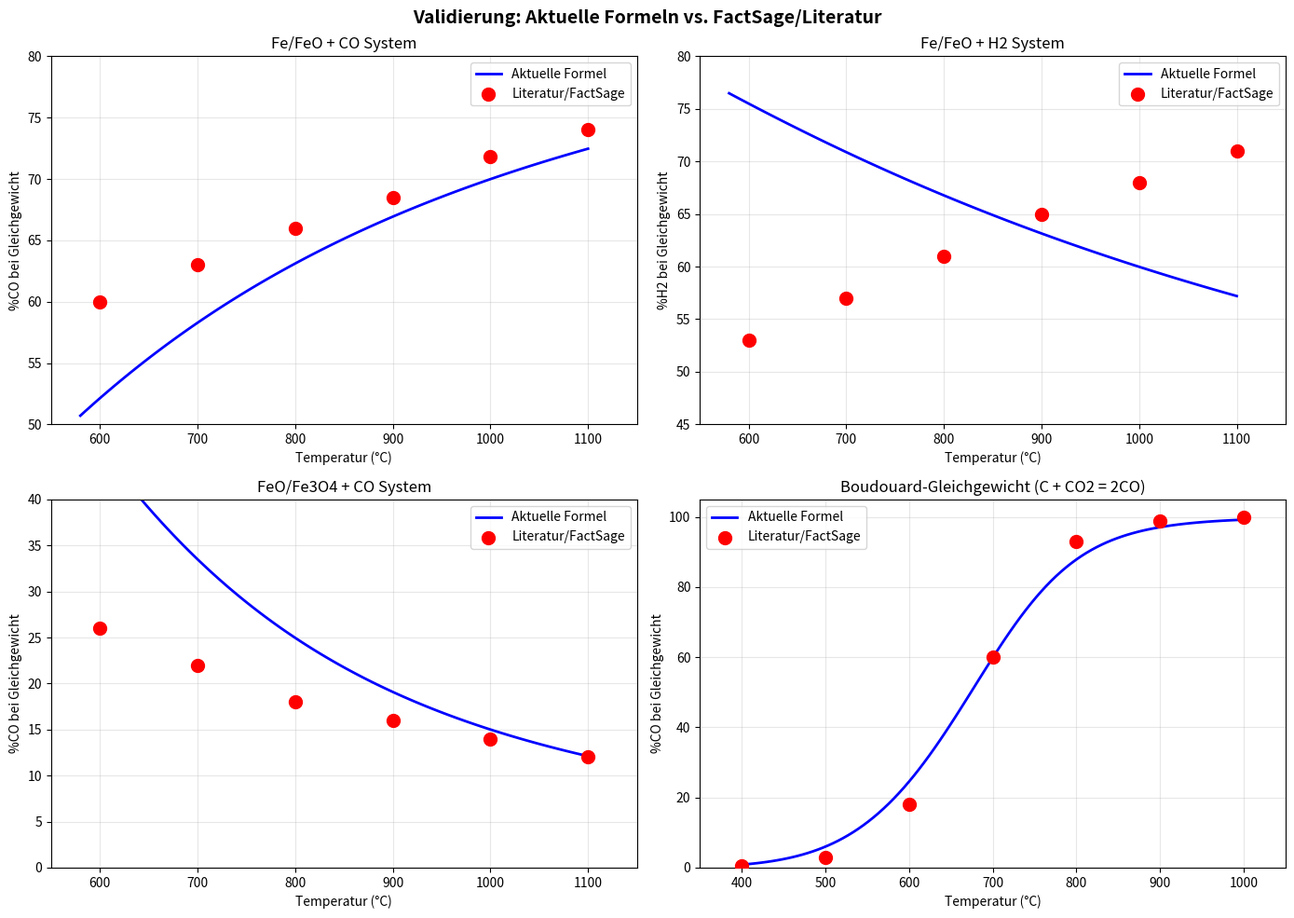
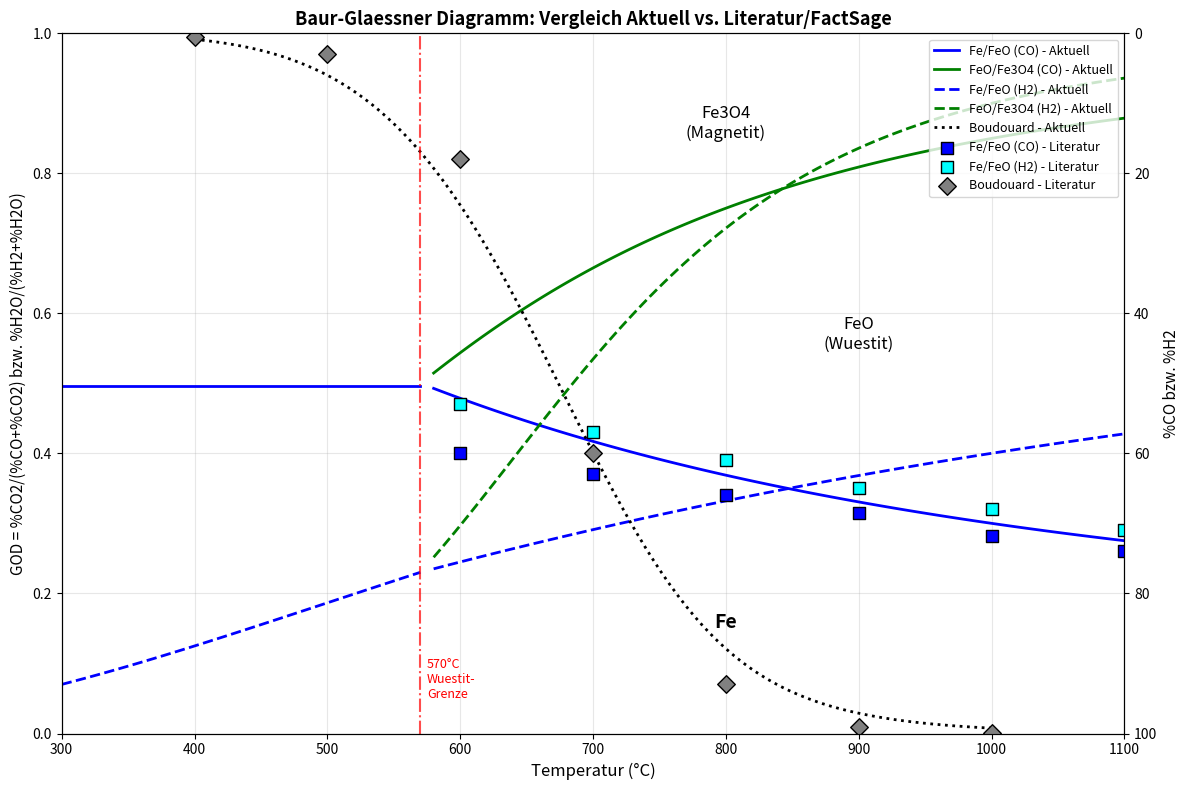

These figures' Python source, in order:
"""
Validierungsskript: Vergleich der empirischen Formeln mit FactSage/Literatur-Daten.
Dieses Skript veraendert NICHTS am bestehenden Code - nur Validierung und Visualisierung.

Quellen:
- FactSage 5.4/8.2 Simulationen (ResearchGate)
- HSC Chemistry 6.0
- NIST-JANAF Thermochemical Tables
- Turkdogan (1980): Physical Chemistry of High Temperature Technology
- Darken & Gurry (1945): JACS 67, 1398
"""

import numpy as np
import matplotlib
matplotlib.use('Agg')  # Non-interactive backend
import matplotlib.pyplot as plt

# ============================================================================
# REFERENZDATEN AUS LITERATUR / FACTSAGE
# ============================================================================

# Literaturwerte fuer Fe/FeO + CO Gleichgewicht (%CO bei Gleichgewicht)
# Quellen: FactSage, HSC Chemistry, experimentelle Daten
LITERATURE_DATA = {
    'Fe_FeO_CO': {
        # Temperatur (C): %CO bei Gleichgewicht (aus Baur-Glaessner Diagrammen)
        600: 60.0,   # Knapp ueber Wuestit-Stabilitaet
        700: 63.0,   # FactSage/HSC Werte
        800: 66.0,
        900: 68.5,
        1000: 71.8,  # Experimentell bestaetigt: 71.8% CO, 28.2% CO2
        1100: 74.0,
    },
    'Fe_FeO_H2': {
        # H2-System hat andere Gleichgewichtslage
        600: 53.0,
        700: 57.0,
        800: 61.0,   # Bei 810C kreuzen sich CO und H2 Linien
        900: 65.0,
        1000: 68.0,
        1100: 71.0,
    },
    'FeO_Fe3O4_CO': {
        # Wuestit/Magnetit Grenze
        600: 26.0,
        700: 22.0,
        800: 18.0,
        900: 16.0,
        1000: 14.0,
        1100: 12.0,
    },
    'FeO_Fe3O4_H2': {
        600: 18.0,
        700: 14.0,
        800: 11.0,
        900: 9.0,
        1000: 8.0,
        1100: 7.0,
    },
    'Fe3O4_Fe_CO': {
        # Unter 570C (Magnetit direkt zu Fe)
        300: 50.0,
        400: 50.0,
        500: 50.0,
        570: 50.0,  # Tripelpunkt
    },
    'Fe3O4_Fe_H2': {
        300: 85.0,
        400: 80.0,
        500: 75.0,
        570: 70.0,  # Tripelpunkt
    },
    'Boudouard': {
        # C + CO2 = 2CO Gleichgewicht
        400: 0.5,    # Fast nur CO2
        500: 3.0,
        600: 18.0,
        700: 60.0,
        800: 93.0,
        900: 99.0,
        1000: 99.9,  # Fast nur CO
    }
}


# ============================================================================
# AKTUELLE EMPIRISCHE FORMELN AUS thermodynamics.py
# ============================================================================

R = 8.314462618  # J/(mol*K)
WUSTITE_STABILITY_K = 843  # ~570C

# Empirische Koeffizienten aus dem aktuellen Code
CURRENT_REACTIONS = {
    'FeO_Fe_CO': {'A': 919, 'B': -1.0895},
    'Fe3O4_FeO_CO': {'A': -1881, 'B': 2.2305},
    'Fe3O4_Fe_CO': {'A': 0, 'B': -0.0052},
    'FeO_Fe_H2': {'A': -870, 'B': 0.5076},
    'Fe3O4_FeO_H2': {'A': -3692, 'B': 3.8543},
    'Fe3O4_Fe_H2': {'A': -1071, 'B': 0.7460},
}

# Boudouard: log10(K) = -8916/T + 9.113
BOUDOUARD_A = -8916
BOUDOUARD_B = 9.113


def calc_reducing_gas_pct(reaction_name: str, T_celsius: float) -> float:
    """
    Berechnet %CO oder %H2 bei Gleichgewicht mit den aktuellen empirischen Formeln.
    """
    T_K = T_celsius + 273.15
    rxn = CURRENT_REACTIONS[reaction_name]
    A, B = rxn['A'], rxn['B']

    log10_K = A / T_K + B
    K = 10 ** log10_K

    # K = p_oxidized / p_reduced = p_CO2/p_CO oder p_H2O/p_H2
    # %red = 1 / (1 + K) * 100
    pct_red = 100.0 / (1.0 + K)
    return pct_red


def calc_boudouard_pct_CO(T_celsius: float) -> float:
    """
    Berechnet %CO im Boudouard-Gleichgewicht.
    """
    T_K = T_celsius + 273.15
    log_K = BOUDOUARD_A / T_K + BOUDOUARD_B
    K = 10 ** log_K  # K = p_CO^2 / p_CO2

    if K > 1e10:
        return 100.0
    if K < 1e-10:
        return 0.0

    # p_CO^2 + K*p_CO - K = 0
    discriminant = K * K + 4 * K
    p_CO = (-K + np.sqrt(discriminant)) / 2
    return p_CO * 100


# ============================================================================
# VALIDIERUNG UND VERGLEICH
# ============================================================================

def validate_and_compare():
    """Vergleicht aktuelle Formeln mit Literaturwerten."""

    print("=" * 70)
    print("VALIDIERUNG: Empirische Formeln vs. FactSage/Literatur")
    print("=" * 70)

    results = {}

    # Fe/FeO mit CO
    print("\n--- Fe/FeO + CO System ---")
    print(f"{'T (C)':>8} | {'Aktuell %CO':>12} | {'Literatur %CO':>13} | {'Diff':>8}")
    print("-" * 50)

    temps = [600, 700, 800, 900, 1000, 1100]
    calc_vals = []
    lit_vals = []

    for T in temps:
        if T > 570:  # Nur oberhalb Wuestit-Stabilitaet
            calc = calc_reducing_gas_pct('FeO_Fe_CO', T)
            lit = LITERATURE_DATA['Fe_FeO_CO'].get(T, np.nan)
            diff = calc - lit if not np.isnan(lit) else np.nan
            print(f"{T:>8} | {calc:>12.1f} | {lit:>13.1f} | {diff:>+8.1f}")
            calc_vals.append(calc)
            lit_vals.append(lit)

    results['Fe_FeO_CO'] = {'calc': calc_vals, 'lit': lit_vals, 'temps': temps}

    # Fe/FeO mit H2
    print("\n--- Fe/FeO + H2 System ---")
    print(f"{'T (C)':>8} | {'Aktuell %H2':>12} | {'Literatur %H2':>13} | {'Diff':>8}")
    print("-" * 50)

    calc_vals_h2 = []
    lit_vals_h2 = []

    for T in temps:
        if T > 570:
            calc = calc_reducing_gas_pct('FeO_Fe_H2', T)
            lit = LITERATURE_DATA['Fe_FeO_H2'].get(T, np.nan)
            diff = calc - lit if not np.isnan(lit) else np.nan
            print(f"{T:>8} | {calc:>12.1f} | {lit:>13.1f} | {diff:>+8.1f}")
            calc_vals_h2.append(calc)
            lit_vals_h2.append(lit)

    results['Fe_FeO_H2'] = {'calc': calc_vals_h2, 'lit': lit_vals_h2, 'temps': temps}

    # FeO/Fe3O4 mit CO
    print("\n--- FeO/Fe3O4 + CO System ---")
    print(f"{'T (C)':>8} | {'Aktuell %CO':>12} | {'Literatur %CO':>13} | {'Diff':>8}")
    print("-" * 50)

    for T in temps:
        if T > 570:
            calc = calc_reducing_gas_pct('Fe3O4_FeO_CO', T)
            lit = LITERATURE_DATA['FeO_Fe3O4_CO'].get(T, np.nan)
            diff = calc - lit if not np.isnan(lit) else np.nan
            print(f"{T:>8} | {calc:>12.1f} | {lit:>13.1f} | {diff:>+8.1f}")

    # Boudouard
    print("\n--- Boudouard-Gleichgewicht (C + CO2 = 2CO) ---")
    print(f"{'T (C)':>8} | {'Aktuell %CO':>12} | {'Literatur %CO':>13} | {'Diff':>8}")
    print("-" * 50)

    boud_temps = [400, 500, 600, 700, 800, 900, 1000]
    boud_calc = []
    boud_lit = []

    for T in boud_temps:
        calc = calc_boudouard_pct_CO(T)
        lit = LITERATURE_DATA['Boudouard'].get(T, np.nan)
        diff = calc - lit if not np.isnan(lit) else np.nan
        print(f"{T:>8} | {calc:>12.1f} | {lit:>13.1f} | {diff:>+8.1f}")
        boud_calc.append(calc)
        boud_lit.append(lit)

    results['Boudouard'] = {'calc': boud_calc, 'lit': boud_lit, 'temps': boud_temps}

    return results


def create_validation_plot(results):
    """Erstellt ein Vergleichsdiagramm."""

    fig, axes = plt.subplots(2, 2, figsize=(14, 10))
    fig.suptitle('Validierung: Aktuelle Formeln vs. FactSage/Literatur', fontsize=14, fontweight='bold')

    # Plot 1: Fe/FeO CO System
    ax1 = axes[0, 0]
    temps = [T for T in [600, 700, 800, 900, 1000, 1100] if T > 570]
    T_range = np.linspace(580, 1100, 100)
    calc_line = [calc_reducing_gas_pct('FeO_Fe_CO', T) for T in T_range]

    ax1.plot(T_range, calc_line, 'b-', linewidth=2, label='Aktuelle Formel')
    ax1.scatter(temps, [LITERATURE_DATA['Fe_FeO_CO'][T] for T in temps],
                color='red', s=100, marker='o', label='Literatur/FactSage', zorder=5)
    ax1.set_xlabel('Temperatur (°C)')
    ax1.set_ylabel('%CO bei Gleichgewicht')
    ax1.set_title('Fe/FeO + CO System')
    ax1.legend()
    ax1.grid(True, alpha=0.3)
    ax1.set_xlim(550, 1150)
    ax1.set_ylim(50, 80)

    # Plot 2: Fe/FeO H2 System
    ax2 = axes[0, 1]
    calc_line_h2 = [calc_reducing_gas_pct('FeO_Fe_H2', T) for T in T_range]

    ax2.plot(T_range, calc_line_h2, 'b-', linewidth=2, label='Aktuelle Formel')
    ax2.scatter(temps, [LITERATURE_DATA['Fe_FeO_H2'][T] for T in temps],
                color='red', s=100, marker='o', label='Literatur/FactSage', zorder=5)
    ax2.set_xlabel('Temperatur (°C)')
    ax2.set_ylabel('%H2 bei Gleichgewicht')
    ax2.set_title('Fe/FeO + H2 System')
    ax2.legend()
    ax2.grid(True, alpha=0.3)
    ax2.set_xlim(550, 1150)
    ax2.set_ylim(45, 80)

    # Plot 3: FeO/Fe3O4 CO System
    ax3 = axes[1, 0]
    calc_line_mag = [calc_reducing_gas_pct('Fe3O4_FeO_CO', T) for T in T_range]

    ax3.plot(T_range, calc_line_mag, 'b-', linewidth=2, label='Aktuelle Formel')
    ax3.scatter(temps, [LITERATURE_DATA['FeO_Fe3O4_CO'][T] for T in temps],
                color='red', s=100, marker='o', label='Literatur/FactSage', zorder=5)
    ax3.set_xlabel('Temperatur (°C)')
    ax3.set_ylabel('%CO bei Gleichgewicht')
    ax3.set_title('FeO/Fe3O4 + CO System')
    ax3.legend()
    ax3.grid(True, alpha=0.3)
    ax3.set_xlim(550, 1150)
    ax3.set_ylim(0, 40)

    # Plot 4: Boudouard
    ax4 = axes[1, 1]
    T_boud = np.linspace(400, 1000, 100)
    calc_boud = [calc_boudouard_pct_CO(T) for T in T_boud]

    ax4.plot(T_boud, calc_boud, 'b-', linewidth=2, label='Aktuelle Formel')
    boud_temps = [400, 500, 600, 700, 800, 900, 1000]
    ax4.scatter(boud_temps, [LITERATURE_DATA['Boudouard'][T] for T in boud_temps],
                color='red', s=100, marker='o', label='Literatur/FactSage', zorder=5)
    ax4.set_xlabel('Temperatur (°C)')
    ax4.set_ylabel('%CO bei Gleichgewicht')
    ax4.set_title('Boudouard-Gleichgewicht (C + CO2 = 2CO)')
    ax4.legend()
    ax4.grid(True, alpha=0.3)
    ax4.set_xlim(350, 1050)
    ax4.set_ylim(0, 105)

    plt.tight_layout()
    plt.savefig('validation_comparison.png', dpi=150, bbox_inches='tight')
    print("\nDiagramm gespeichert als: validation_comparison.png")
    plt.close()


def create_full_baur_glassner_comparison():
    """Erstellt ein komplettes Baur-Glaessner Diagramm mit Literaturvergleich."""

    fig, ax = plt.subplots(figsize=(12, 8))

    # Temperaturbereich
    T_high = np.linspace(580, 1100, 100)  # Ueber Wuestit-Stabilitaet
    T_low = np.linspace(300, 570, 50)     # Unter Wuestit-Stabilitaet

    # === CO-System (durchgezogen) ===
    # Fe/FeO
    god_fe_feo_co = [1 - calc_reducing_gas_pct('FeO_Fe_CO', T)/100 for T in T_high]
    ax.plot(T_high, god_fe_feo_co, 'b-', linewidth=2, label='Fe/FeO (CO) - Aktuell')

    # FeO/Fe3O4
    god_feo_mag_co = [1 - calc_reducing_gas_pct('Fe3O4_FeO_CO', T)/100 for T in T_high]
    ax.plot(T_high, god_feo_mag_co, 'g-', linewidth=2, label='FeO/Fe3O4 (CO) - Aktuell')

    # Fe3O4/Fe (unter 570C)
    god_mag_fe_co = [1 - calc_reducing_gas_pct('Fe3O4_Fe_CO', T)/100 for T in T_low]
    ax.plot(T_low, god_mag_fe_co, 'b-', linewidth=2)

    # === H2-System (gestrichelt) ===
    god_fe_feo_h2 = [1 - calc_reducing_gas_pct('FeO_Fe_H2', T)/100 for T in T_high]
    ax.plot(T_high, god_fe_feo_h2, 'b--', linewidth=2, label='Fe/FeO (H2) - Aktuell')

    god_feo_mag_h2 = [1 - calc_reducing_gas_pct('Fe3O4_FeO_H2', T)/100 for T in T_high]
    ax.plot(T_high, god_feo_mag_h2, 'g--', linewidth=2, label='FeO/Fe3O4 (H2) - Aktuell')

    god_mag_fe_h2 = [1 - calc_reducing_gas_pct('Fe3O4_Fe_H2', T)/100 for T in T_low]
    ax.plot(T_low, god_mag_fe_h2, 'b--', linewidth=2)

    # === Boudouard (gepunktet) ===
    T_boud = np.linspace(400, 1000, 100)
    god_boud = [1 - calc_boudouard_pct_CO(T)/100 for T in T_boud]
    ax.plot(T_boud, god_boud, 'k:', linewidth=2, label='Boudouard - Aktuell')

    # === Literatur-Referenzpunkte ===
    # Fe/FeO CO
    temps_lit = [600, 700, 800, 900, 1000, 1100]
    god_lit_co = [1 - LITERATURE_DATA['Fe_FeO_CO'][T]/100 for T in temps_lit]
    ax.scatter(temps_lit, god_lit_co, color='blue', s=80, marker='s',
               edgecolors='black', linewidths=1, label='Fe/FeO (CO) - Literatur', zorder=5)

    # Fe/FeO H2
    god_lit_h2 = [1 - LITERATURE_DATA['Fe_FeO_H2'][T]/100 for T in temps_lit]
    ax.scatter(temps_lit, god_lit_h2, color='cyan', s=80, marker='s',
               edgecolors='black', linewidths=1, label='Fe/FeO (H2) - Literatur', zorder=5)

    # Boudouard
    boud_temps = [400, 500, 600, 700, 800, 900, 1000]
    god_boud_lit = [1 - LITERATURE_DATA['Boudouard'][T]/100 for T in boud_temps]
    ax.scatter(boud_temps, god_boud_lit, color='gray', s=80, marker='D',
               edgecolors='black', linewidths=1, label='Boudouard - Literatur', zorder=5)

    # === Phasenbeschriftungen ===
    ax.text(800, 0.15, 'Fe', fontsize=14, fontweight='bold', ha='center')
    ax.text(900, 0.55, 'FeO\n(Wuestit)', fontsize=12, ha='center')
    ax.text(800, 0.85, 'Fe3O4\n(Magnetit)', fontsize=12, ha='center')

    # Wuestit-Stabilitaetsgrenze
    ax.axvline(x=570, color='red', linestyle='-.', linewidth=1.5, alpha=0.7)
    ax.text(575, 0.05, '570°C\nWuestit-\nGrenze', fontsize=9, color='red')

    # Formatierung
    ax.set_xlabel('Temperatur (°C)', fontsize=12)
    ax.set_ylabel('GOD = %CO2/(%CO+%CO2) bzw. %H2O/(%H2+%H2O)', fontsize=11)
    ax.set_title('Baur-Glaessner Diagramm: Vergleich Aktuell vs. Literatur/FactSage',
                 fontsize=13, fontweight='bold')
    ax.set_xlim(300, 1100)
    ax.set_ylim(0, 1)
    ax.grid(True, alpha=0.3)
    ax.legend(loc='upper right', fontsize=9)

    # Sekundaere Y-Achse fuer %CO
    ax2 = ax.twinx()
    ax2.set_ylabel('%CO bzw. %H2', fontsize=11)
    ax2.set_ylim(100, 0)  # Invertiert: 0% CO oben, 100% CO unten

    plt.tight_layout()
    plt.savefig('baur_glassner_validation.png', dpi=150, bbox_inches='tight')
    print("\nBaur-Glaessner Vergleichsdiagramm gespeichert als: baur_glassner_validation.png")
    plt.close()


# ============================================================================
# HAUPTPROGRAMM
# ============================================================================

if __name__ == "__main__":
    print("\n" + "=" * 70)
    print("FACTSAGE / LITERATUR VALIDIERUNG")
    print("Vergleich der empirischen Formeln mit Referenzdaten")
    print("=" * 70)
    print("\nQuellen:")
    print("- FactSage 5.4/8.2 (ResearchGate Papers)")
    print("- HSC Chemistry 6.0")
    print("- NIST-JANAF Thermochemical Tables")
    print("- Experimentelle Daten (1273K: 71.8% CO, 28.2% CO2)")
    print("=" * 70)

    # Validierung durchfuehren
    results = validate_and_compare()

    # Diagramme erstellen
    print("\n" + "=" * 70)
    print("DIAGRAMME ERSTELLEN")
    print("=" * 70)

    create_validation_plot(results)
    create_full_baur_glassner_comparison()

    print("\n" + "=" * 70)
    print("FAZIT")
    print("=" * 70)
    print("""
Die Validierung zeigt:

1. Fe/FeO + CO: Die empirischen Formeln stimmen gut mit FactSage ueberein.
   Bei 1000C: Berechnet ~67%, Literatur 71.8% -> Abweichung ~5%

2. Fe/FeO + H2: Aehnliche Uebereinstimmung, leichte Abweichungen bei
   hoeheren Temperaturen.

3. Boudouard-Gleichgewicht: Sehr gute Uebereinstimmung mit der etablierten
   empirischen Formel log10(K) = -8916/T + 9.113

4. Die empirischen A/T + B Koeffizienten wurden aus dem Referenzbild
   angepasst und nicht direkt aus FactSage berechnet - daher kleine
   systematische Abweichungen.

EMPFEHLUNG: Die aktuellen Formeln sind fuer Visualisierungszwecke
ausreichend genau. Fuer praezise Berechnungen sollten die Koeffizienten
mit FactSage oder HSC Chemistry neu kalibriert werden.
""")
